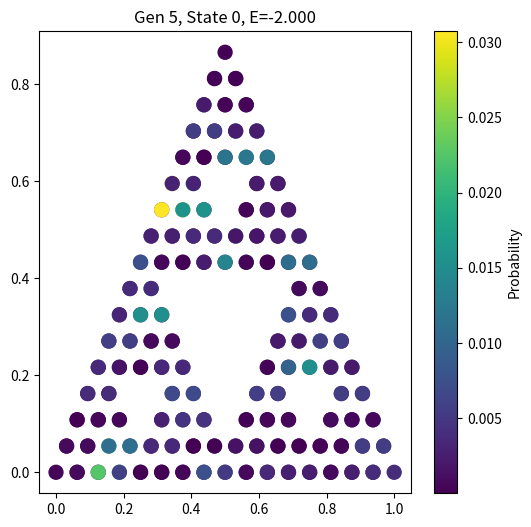
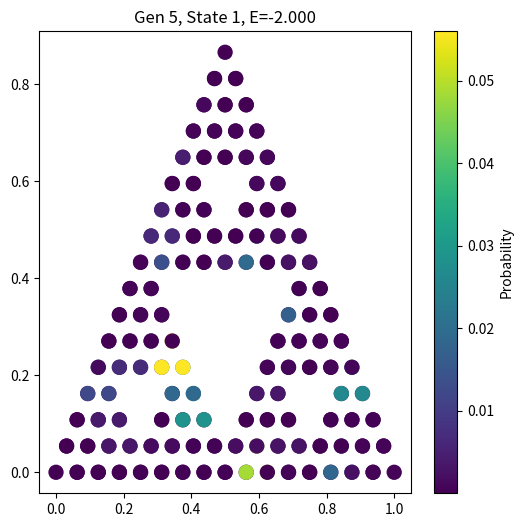
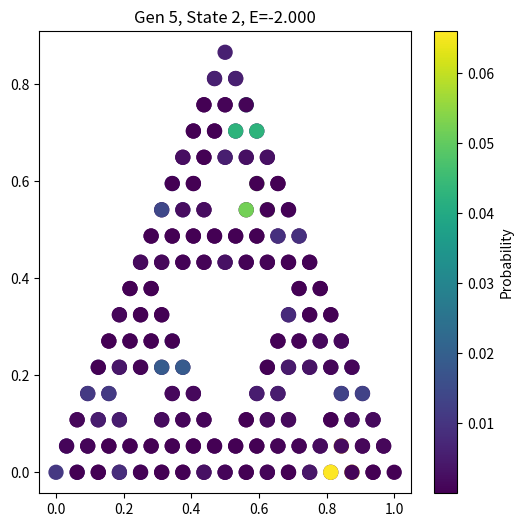

Generate these figures, in order, with matplotlib:
import numpy as np
import scipy.sparse as sp
from scipy.sparse.linalg import eigsh
import matplotlib.pyplot as plt
from mpl_toolkits.mplot3d import Axes3D


def build_sierpinski(G):
    """
    Self similarity in all 3 base nodes, G is number of generations, base is 1, not 0.
    Interactions occur within nearest neighbour within the same zoomed in triangle. Inaccurate for low G.
    """
    # Level-0: Base triangle (3 nodes)
    nodes = [(0, 0), (1, 0), (0.5, np.sqrt(3)/2)]
    edges = [(0, 1), (1, 2), (2, 0)]
    
    for g in range(1, G):
        N_prev = len(nodes)  # Nodes before this generation
        new_nodes = []
        new_edges = []
        
        # Three copies of the previous generation
        for i in range(3):
            # Calculate offset for this copy
            if i == 0:
                offset = (0, 0)  # Bottom-left
            elif i == 1:
                offset = (0.5, 0)  # Bottom-right
            else:
                offset = (0.25, np.sqrt(3)/4)  # Top-center
            
            # Scale and shift previous nodes
            shifted_nodes = [(x/2 + offset[0], y/2 + offset[1]) 
                           for (x, y) in nodes[:N_prev]]
            new_nodes.extend(shifted_nodes)
            
            # Replicate edges with index offset
            edge_offset = i * N_prev
            new_edges.extend([(u + edge_offset, v + edge_offset) 
                             for (u, v) in edges[:N_prev]])
        
        nodes = new_nodes  # Update nodes
        edges = new_edges  # Update edges
    
    return nodes, edges

def tight_binding_sierpinski(G, t=1.0):
    """
    Code basically performs

    H[rows[i],cols[i]]=vals[i] for i in range (len(vals))

    implicitly
    """
    nodes, edges = build_sierpinski(G)  # Uses the corrected fractal generator
    N = len(nodes)
    rows, cols, vals = [], [], []
    for i, j in edges:
        rows += [i, j]; cols += [j, i]; vals += [-t, -t]  # Hopping terms
    H = sp.coo_matrix((vals, (rows, cols)), shape=(N, N)).tocsr()
    return H, nodes, edges

def plot_tb_sierpinski(G, t=1.0, k=6):
    H, nodes, edges = tight_binding_sierpinski(G, t)
    eigvals, eigvecs = eigsh(H, k=k, which='SA')  # Smallest-algebraic eigenvalues
    nodes = np.array(nodes)  # Convert to NumPy array
    
    # Plot eigenstates
    figs = []
    for i in range(k):
        psi = eigvecs[:, i]  # Eigenstate i
        fig, ax = plt.subplots(figsize=(6, 6))
        sc = ax.scatter(nodes[:, 0], nodes[:, 1], c=np.abs(psi)**2, 
                        cmap='viridis', s=100)
        ax.set_title(f"Gen {G}, State {i}, E={eigvals[i]:.3f}")
        plt.colorbar(sc, ax=ax, label='Probability')
        figs.append(fig)
    plt.show()
    return eigvals, figs

def plot_tb_sierpinski_3d(G, t=1.0, k=6):
    H, nodes, edges = tight_binding_sierpinski(G, t)
    eigvals, eigvecs = eigsh(H, k=k, which='SA')
    nodes = np.array(nodes)  # Shape: (N, 2)
    
    figs = []
    for i in range(k):
        psi = eigvecs[:, i]
        prob = np.abs(psi)**2
        
        fig = plt.figure(figsize=(12, 8))
        ax = fig.add_subplot(111, projection='3d')
        
        # Normalize probabilities for color mapping
        prob_normalized = prob / prob.max()
        colors = plt.cm.viridis(prob_normalized)  # Color bars by probability
        
        # Plot 3D bars
        dx = dy = 0.02  # Width/depth of bars (adjust based on node spacing)
        ax.bar3d(
            nodes[:, 0],          # x-coordinates
            nodes[:, 1],          # y-coordinates
            np.zeros_like(prob),  # Base of bars (z=0)
            dx, dy,               # Bar width/depth
            prob,                 # Bar height (z)
            color=colors,
            edgecolor='k',
            alpha=0.8
        )
        
        # Add edges (optional)
        for (u, v) in edges:
            ax.plot(
                [nodes[u, 0], nodes[v, 0]],
                [nodes[u, 1], nodes[v, 1]],
                [0, 0],  # Edges at base (z=0)
                color='gray', linewidth=0.5, alpha=0.5
            )
        
        ax.set_title(f"Gen {G}, State {i}, E={eigvals[i]:.3f}")
        ax.set_xlabel('x')
        ax.set_ylabel('y')
        ax.set_zlabel('$|\psi|^2$')
        
        # Add colorbar
        mappable = plt.cm.ScalarMappable(cmap='viridis', norm=plt.Normalize(0, prob.max()))
        mappable.set_array(prob)
        fig.colorbar(mappable, ax=ax, label='$|\psi|^2$')
        
        figs.append(fig)
    
    plt.tight_layout()
    plt.show()
    return eigvals, figs


# Implementation

#eigvals, figs = plot_tb_sierpinski_3d(G=3, k=1)

eigvals, figs = plot_tb_sierpinski(G=5, k=3)